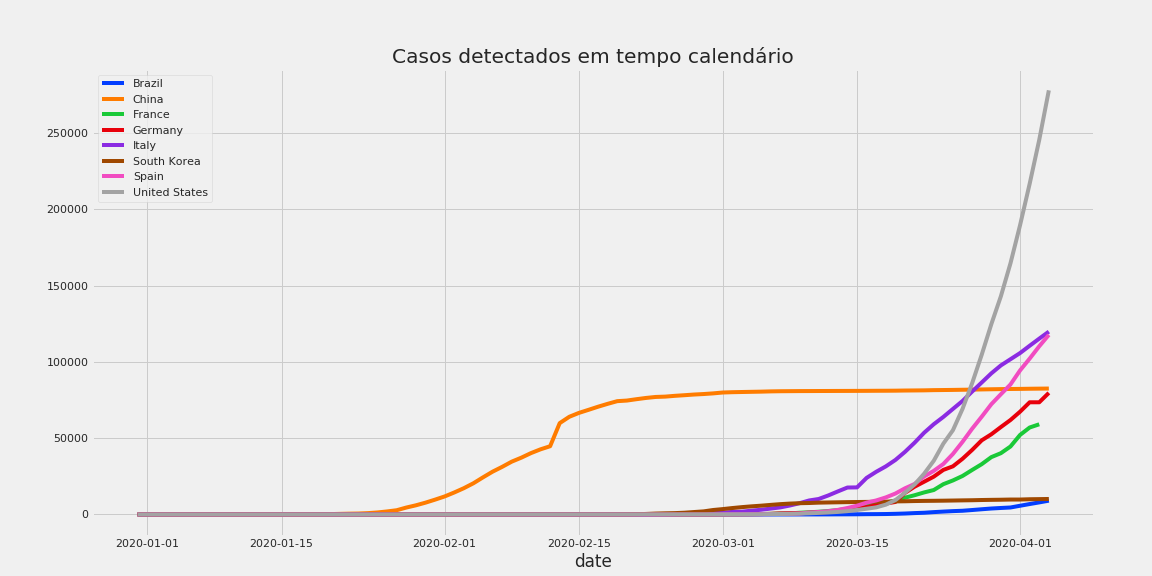

The data file committed next to this chart (first rows):
date, Brazil, China, France, Germany, Italy, South Korea, Spain, United States
2019-12-31, 0.0, 27.0, 0.0, 0.0, 0.0, 0.0, 0.0, 0.0
2020-01-01, 0.0, 27.0, 0.0, 0.0, 0.0, 0.0, 0.0, 0.0
2020-01-02, 0.0, 27.0, 0.0, 0.0, 0.0, 0.0, 0.0, 0.0
2020-01-03, 0.0, 44.0, 0.0, 0.0, 0.0, 0.0, 0.0, 0.0
2020-01-04, 0.0, 44.0, 0.0, 0.0, 0.0, 0.0, 0.0, 0.0
2020-01-05, 0.0, 59.0, 0.0, 0.0, 0.0, 0.0, 0.0, 0.0
2020-01-06, 0.0, 59.0, 0.0, 0.0, 0.0, 0.0, 0.0, 0.0
2020-01-07, 0.0, 59.0, 0.0, 0.0, 0.0, 0.0, 0.0, 0.0
2020-01-08, 0.0, 59.0, 0.0, 0.0, 0.0, 0.0, 0.0, 0.0
2020-01-09, 0.0, 59.0, 0.0, 0.0, 0.0, 0.0, 0.0, 0.0
2020-01-10, 0.0, 59.0, 0.0, 0.0, 0.0, 0.0, 0.0, 0.0
2020-01-11, 0.0, 59.0, 0.0, 0.0, 0.0, 0.0, 0.0, 0.0
2020-01-12, 0.0, 59.0, 0.0, 0.0, 0.0, 0.0, 0.0, 0.0
2020-01-13, 0.0, 59.0, 0.0, 0.0, 0.0, 0.0, 0.0, 0.0
2020-01-14, 0.0, 59.0, 0.0, 0.0, 0.0, 0.0, 0.0, 0.0
2020-01-15, 0.0, 59.0, 0.0, 0.0, 0.0, 0.0, 0.0, 0.0
2020-01-16, 0.0, 59.0, 0.0, 0.0, 0.0, 0.0, 0.0, 0.0
2020-01-17, 0.0, 63.0, 0.0, 0.0, 0.0, 0.0, 0.0, 0.0
2020-01-18, 0.0, 80.0, 0.0, 0.0, 0.0, 0.0, 0.0, 0.0
2020-01-19, 0.0, 216.0, 0.0, 0.0, 0.0, 0.0, 0.0, 0.0
2020-01-20, 0.0, 235.0, 0.0, 0.0, 0.0, 1.0, 0.0, 0.0
2020-01-21, 0.0, 386.0, 0.0, 0.0, 0.0, 1.0, 0.0, 1.0
2020-01-22, 0.0, 526.0, 0.0, 0.0, 0.0, 1.0, 0.0, 1.0
2020-01-23, 0.0, 623.0, 0.0, 0.0, 0.0, 1.0, 0.0, 1.0
2020-01-24, 0.0, 882.0, 0.0, 0.0, 0.0, 2.0, 0.0, 1.0
2020-01-25, 0.0, 1323, 3.0, 0.0, 0.0, 2.0, 0.0, 2.0
2020-01-26, 0.0, 1988, 3.0, 0.0, 0.0, 3.0, 0.0, 2.0
2020-01-27, 0.0, 2775, 3.0, 0.0, 0.0, 4.0, 0.0, 5.0
2020-01-28, 0.0, 4528, 3.0, 1.0, 0.0, 4.0, 0.0, 5.0
2020-01-29, 0.0, 5994, 4.0, 4.0, 0.0, 4.0, 0.0, 5.0
2020-01-30, 0.0, 7734, 5.0, 4.0, 0.0, 4.0, 0.0, 5.0
2020-01-31, 0.0, 9714, 6.0, 5.0, 3.0, 7.0, 0.0, 6.0
2020-02-01, 0.0, 11809, 6.0, 7.0, 3.0, 12.0, 1.0, 7.0
2020-02-02, 0.0, 14399, 6.0, 8.0, 3.0, 15.0, 1.0, 8.0
2020-02-03, 0.0, 17211, 6.0, 9.0, 3.0, 15.0, 1.0, 11.0
2020-02-04, 0.0, 20448, 6.0, 11.0, 3.0, 16.0, 1.0, 11.0
2020-02-05, 0.0, 24320, 6.0, 11.0, 3.0, 18.0, 1.0, 11.0
2020-02-06, 0.0, 28047, 6.0, 11.0, 3.0, 23.0, 1.0, 12.0
2020-02-07, 0.0, 31207, 6.0, 12.0, 3.0, 24.0, 1.0, 12.0
2020-02-08, 0.0, 34625, 11.0, 13.0, 3.0, 24.0, 1.0, 12.0
2020-02-09, 0.0, 37232, 11.0, 13.0, 3.0, 25.0, 1.0, 12.0
2020-02-10, 0.0, 40206, 11.0, 13.0, 3.0, 27.0, 2.0, 12.0
2020-02-11, 0.0, 42696, 11.0, 13.0, 3.0, 28.0, 2.0, 13.0
2020-02-12, 0.0, 44724, 11.0, 15.0, 3.0, 28.0, 2.0, 13.0
2020-02-13, 0.0, 59865, 11.0, 15.0, 3.0, 28.0, 2.0, 14.0
2020-02-14, 0.0, 64021, 11.0, 15.0, 3.0, 28.0, 2.0, 15.0
2020-02-15, 0.0, 66559, 11.0, 15.0, 3.0, 28.0, 2.0, 15.0
2020-02-16, 0.0, 68566, 11.0, 15.0, 3.0, 29.0, 2.0, 15.0
2020-02-17, 0.0, 70618, 12.0, 15.0, 3.0, 30.0, 2.0, 15.0
2020-02-18, 0.0, 72508, 12.0, 15.0, 3.0, 31.0, 2.0, 15.0
2020-02-19, 0.0, 74258, 12.0, 15.0, 3.0, 46.0, 2.0, 15.0
2020-02-20, 0.0, 74652, 12.0, 15.0, 3.0, 80.0, 2.0, 15.0
2020-02-21, 0.0, 75543, 12.0, 15.0, 3.0, 155.0, 2.0, 16.0
2020-02-22, 0.0, 76369, 12.0, 15.0, 17.0, 345.0, 2.0, 35.0
2020-02-23, 0.0, 77016, 12.0, 15.0, 79.0, 601.0, 2.0, 35.0
2020-02-24, 0.0, 77234, 12.0, 15.0, 132.0, 762.0, 2.0, 35.0
2020-02-25, 0.0, 77749, 12.0, 15.0, 229.0, 892.0, 3.0, 53.0
2020-02-26, 1.0, 78159, 14.0, 17.0, 322.0, 1146, 7.0, 53.0
2020-02-27, 1.0, 78598, 17.0, 21.0, 400.0, 1595, 12.0, 59.0
2020-02-28, 1.0, 78927, 38.0, 47.0, 650.0, 2022, 25.0, 60.0
... 36 more rows
